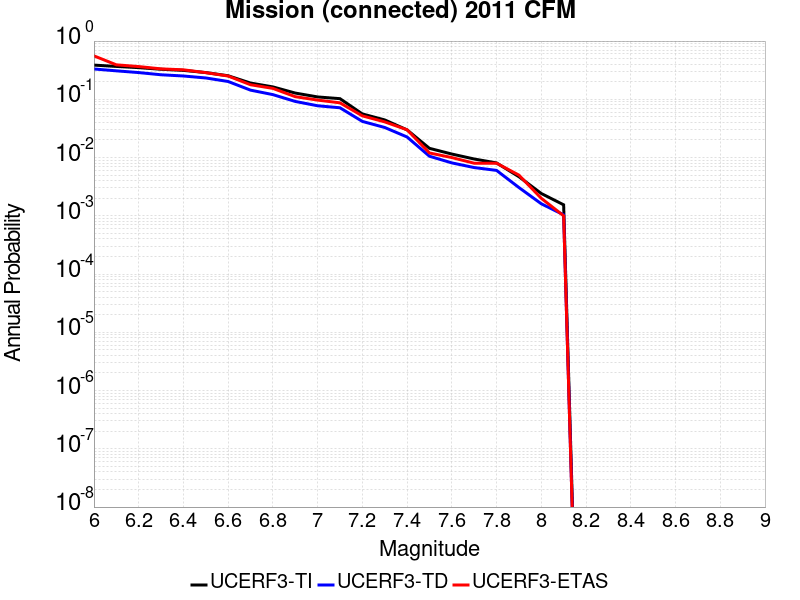

The file beside this chart, header and first rows:
Magnitude, UCERF3-TI Prob, UCERF3-TD Prob, UCERF3-ETAS Prob
6.0, 0.3866, 0.3319, 0.557
6.1, 0.3668, 0.3082, 0.391
6.2, 0.3496, 0.2878, 0.365
6.3, 0.3279, 0.2638, 0.333
6.4, 0.3138, 0.2514, 0.321
6.5, 0.2879, 0.2326, 0.287
6.6, 0.2538, 0.2022, 0.251
6.7, 0.1902, 0.1437, 0.178
6.8, 0.1634, 0.1204, 0.154
6.9, 0.128, 0.09194, 0.111
7.0, 0.1099, 0.0775, 0.097
7.1, 0.1026, 0.07154, 0.087
7.2, 0.05611, 0.04177, 0.052
7.3, 0.04429, 0.03284, 0.041
7.4, 0.02988, 0.02255, 0.03
7.5, 0.0144, 0.01054, 0.012
7.6, 0.01149, 0.008104, 0.01
7.7, 0.009449, 0.006734, 0.008
7.8, 0.008095, 0.006021, 0.008
7.9, 0.004694, 0.003061, 0.005
8.0, 0.002418, 0.00161, 0.002
8.1, 0.001545, 0.00104, 0.001
